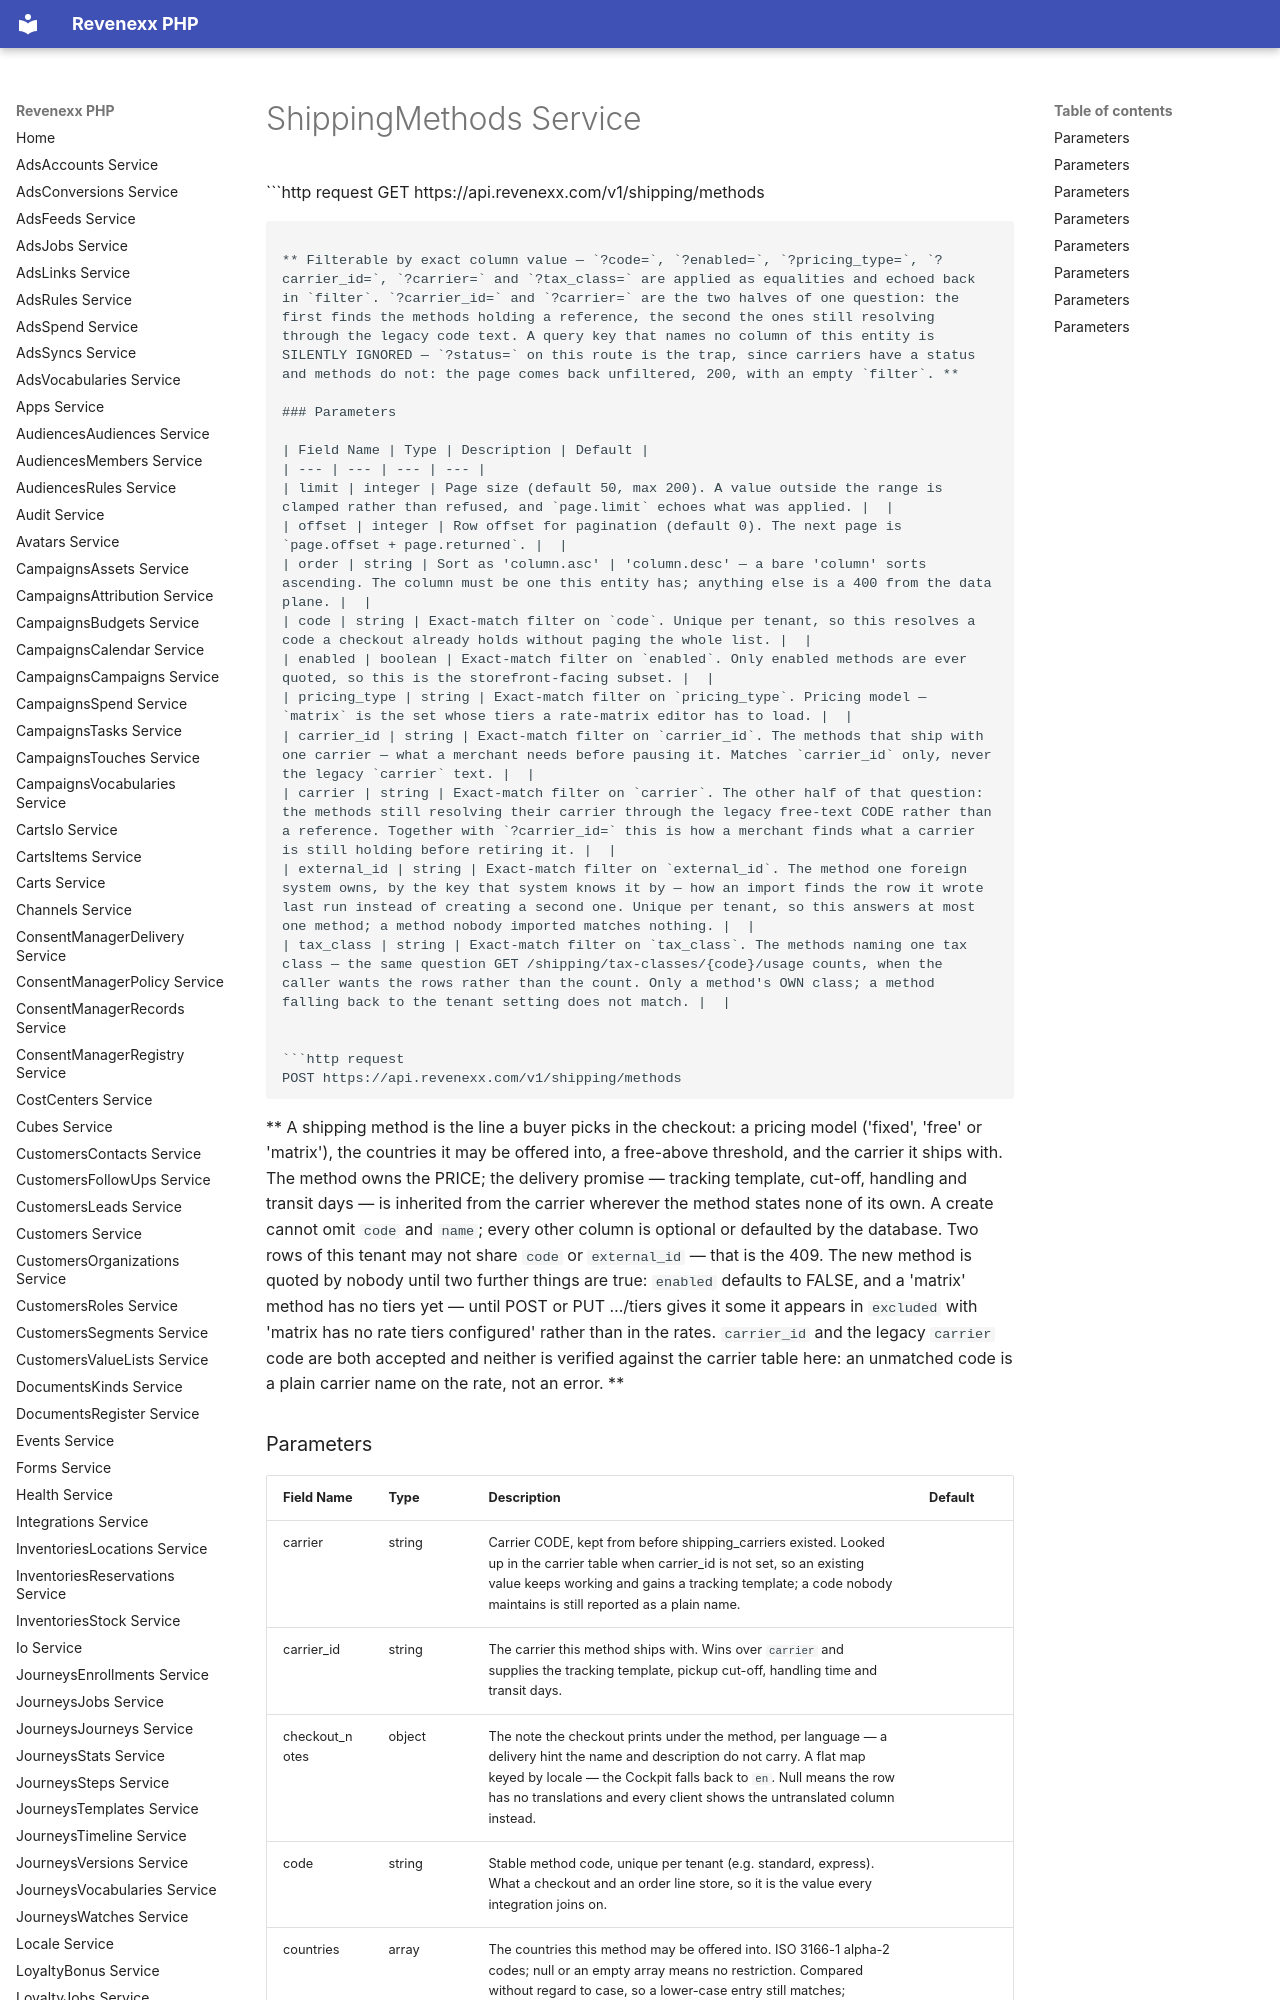

repository: revenexx-sdks/php · page: shipping.methods/index.html · generator: mkdocs

# ShippingMethods Service


```http request
GET https://api.revenexx.com/v1/shipping/methods
```

** Filterable by exact column value — `?code=`, `?enabled=`, `?pricing_type=`, `?carrier_id=`, `?carrier=` and `?tax_class=` are applied as equalities and echoed back in `filter`. `?carrier_id=` and `?carrier=` are the two halves of one question: the first finds the methods holding a reference, the second the ones still resolving through the legacy code text. A query key that names no column of this entity is SILENTLY IGNORED — `?status=` on this route is the trap, since carriers have a status and methods do not: the page comes back unfiltered, 200, with an empty `filter`. **

### Parameters

| Field Name | Type | Description | Default |
| --- | --- | --- | --- |
| limit | integer | Page size (default 50, max 200). A value outside the range is clamped rather than refused, and `page.limit` echoes what was applied. |  |
| offset | integer | Row offset for pagination (default 0). The next page is `page.offset + page.returned`. |  |
| order | string | Sort as 'column.asc' | 'column.desc' — a bare 'column' sorts ascending. The column must be one this entity has; anything else is a 400 from the data plane. |  |
| code | string | Exact-match filter on `code`. Unique per tenant, so this resolves a code a checkout already holds without paging the whole list. |  |
| enabled | boolean | Exact-match filter on `enabled`. Only enabled methods are ever quoted, so this is the storefront-facing subset. |  |
| pricing_type | string | Exact-match filter on `pricing_type`. Pricing model — `matrix` is the set whose tiers a rate-matrix editor has to load. |  |
| carrier_id | string | Exact-match filter on `carrier_id`. The methods that ship with one carrier — what a merchant needs before pausing it. Matches `carrier_id` only, never the legacy `carrier` text. |  |
| carrier | string | Exact-match filter on `carrier`. The other half of that question: the methods still resolving their carrier through the legacy free-text CODE rather than a reference. Together with `?carrier_id=` this is how a merchant finds what a carrier is still holding before retiring it. |  |
| external_id | string | Exact-match filter on `external_id`. The method one foreign system owns, by the key that system knows it by — how an import finds the row it wrote last run instead of creating a second one. Unique per tenant, so this answers at most one method; a method nobody imported matches nothing. |  |
| tax_class | string | Exact-match filter on `tax_class`. The methods naming one tax class — the same question GET /shipping/tax-classes/{code}/usage counts, when the caller wants the rows rather than the count. Only a method's OWN class; a method falling back to the tenant setting does not match. |  |


```http request
POST https://api.revenexx.com/v1/shipping/methods
```

** A shipping method is the line a buyer picks in the checkout: a pricing model ('fixed', 'free' or 'matrix'), the countries it may be offered into, a free-above threshold, and the carrier it ships with. The method owns the PRICE; the delivery promise — tracking template, cut-off, handling and transit days — is inherited from the carrier wherever the method states none of its own. A create cannot omit `code` and `name`; every other column is optional or defaulted by the database. Two rows of this tenant may not share `code` or `external_id` — that is the 409. The new method is quoted by nobody until two further things are true: `enabled` defaults to FALSE, and a 'matrix' method has no tiers yet — until POST or PUT …/tiers gives it some it appears in `excluded` with 'matrix has no rate tiers configured' rather than in the rates. `carrier_id` and the legacy `carrier` code are both accepted and neither is verified against the carrier table here: an unmatched code is a plain carrier name on the rate, not an error. **
